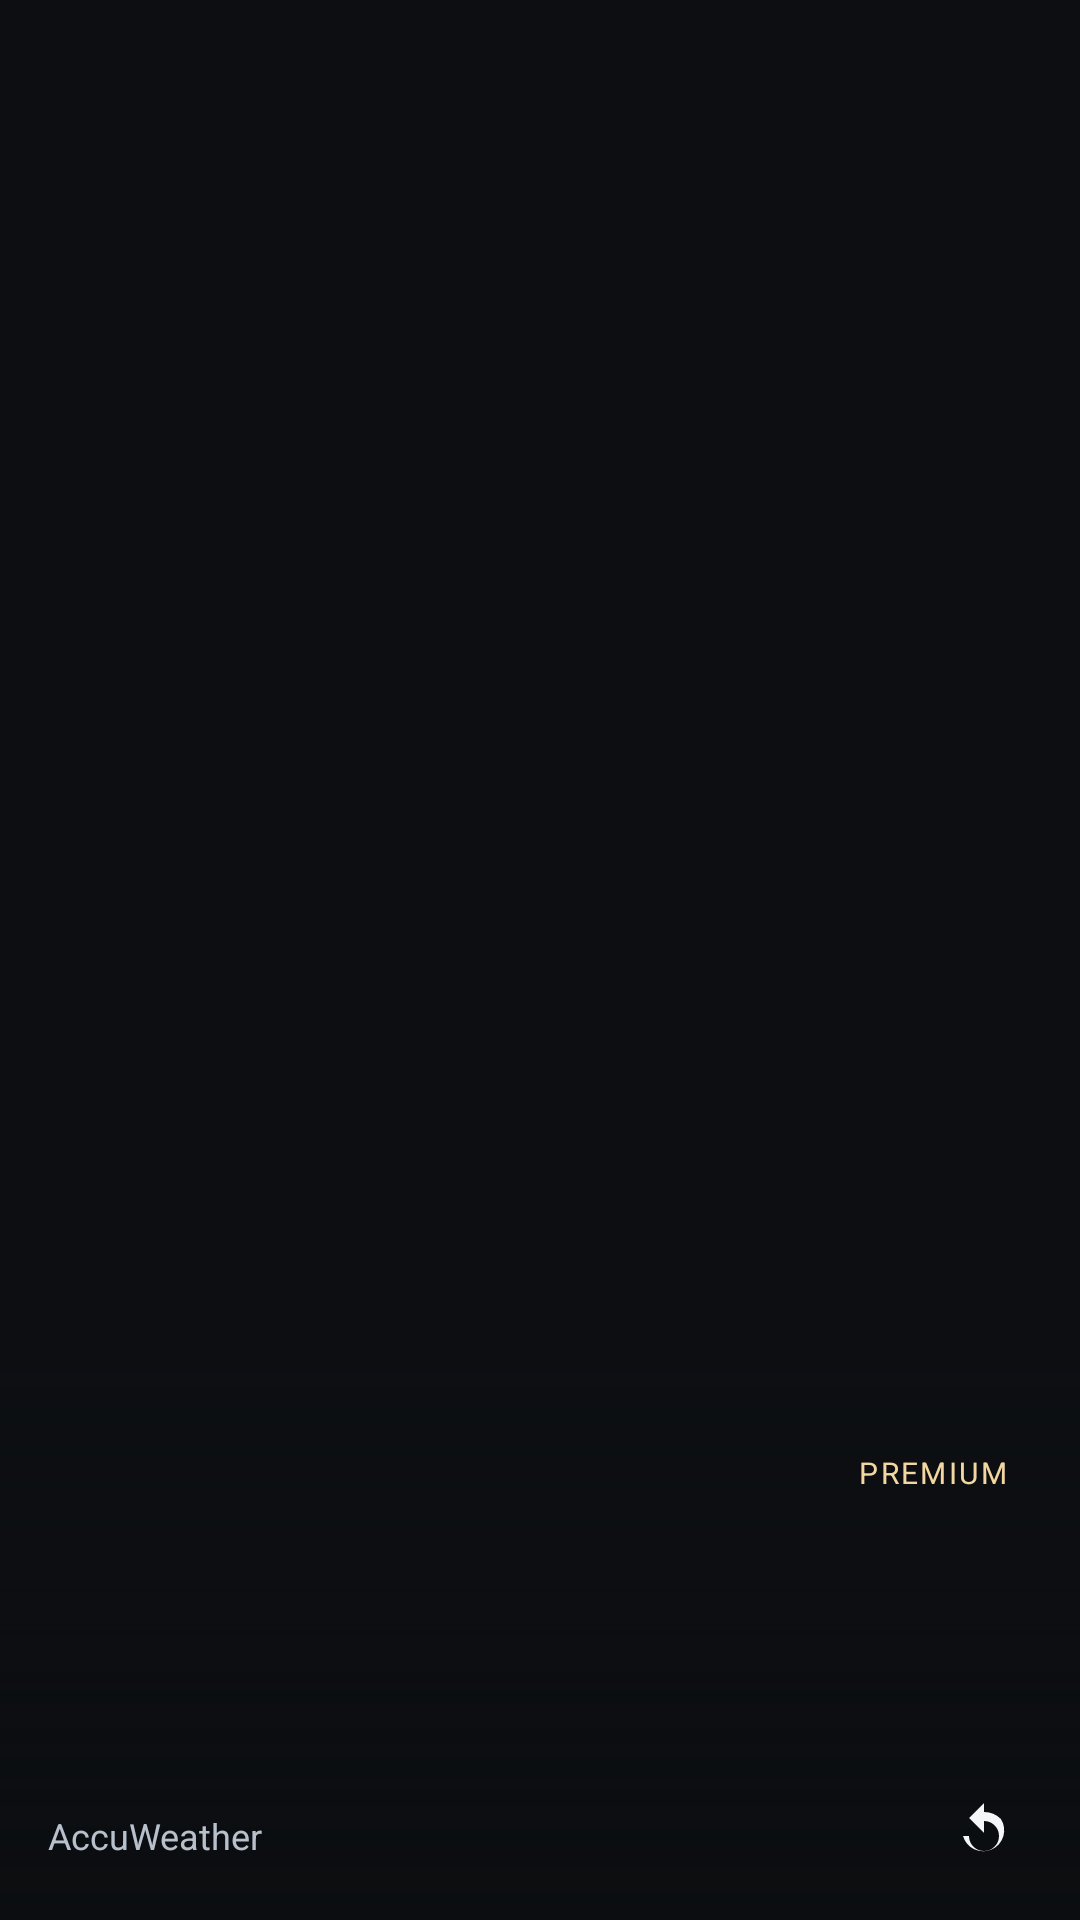

This screen was rendered from an Android layout file. Write that file and the resources it references.
<!-- AndroidManifest.xml: application theme Theme.WeatherRadar -->
<!-- res/layout/widget_radar.xml -->
<?xml version="1.0" encoding="utf-8"?>
<FrameLayout xmlns:android="http://schemas.android.com/apk/res/android"
    android:id="@+id/root"
    android:layout_width="match_parent"
    android:layout_height="match_parent"
    android:background="@drawable/widget_background"
    android:clipToOutline="true">

    <ImageView
        android:id="@+id/radar_image"
        android:layout_width="match_parent"
        android:layout_height="match_parent"
        android:contentDescription="@string/radar_image"
        android:scaleType="centerCrop" />

    <TextView
        android:id="@+id/message"
        android:layout_width="match_parent"
        android:layout_height="wrap_content"
        android:layout_gravity="center"
        android:gravity="center"
        android:padding="20dp"
        android:textColor="@color/ink"
        android:textSize="14sp"
        android:visibility="gone" />

    <LinearLayout
        android:layout_width="match_parent"
        android:layout_height="wrap_content"
        android:layout_gravity="bottom"
        android:background="@drawable/widget_scrim"
        android:orientation="vertical"
        android:paddingStart="16dp"
        android:paddingTop="28dp"
        android:paddingEnd="16dp"
        android:paddingBottom="12dp">

        <LinearLayout
            android:layout_width="match_parent"
            android:layout_height="wrap_content"
            android:gravity="center_vertical"
            android:orientation="horizontal">

            <TextView
                android:id="@+id/place"
                android:layout_width="0dp"
                android:layout_height="wrap_content"
                android:layout_weight="1"
                android:ellipsize="end"
                android:maxLines="1"
                android:textColor="@color/ink"
                android:textSize="16sp"
                android:textStyle="bold" />

            <TextView
                android:id="@+id/premium"
                android:layout_width="wrap_content"
                android:layout_height="wrap_content"
                android:background="@drawable/chip_background"
                android:letterSpacing="0.08"
                android:paddingStart="8dp"
                android:paddingTop="3dp"
                android:paddingEnd="8dp"
                android:paddingBottom="3dp"
                android:text="@string/premium"
                android:textAllCaps="true"
                android:textColor="@color/gold"
                android:textSize="10sp" />
        </LinearLayout>

        <TextView
            android:id="@+id/temperature"
            android:layout_width="wrap_content"
            android:layout_height="wrap_content"
            android:fontFamily="sans-serif-medium"
            android:textColor="@color/ink"
            android:textSize="28sp" />

        <TextView
            android:id="@+id/realfeel"
            android:layout_width="wrap_content"
            android:layout_height="wrap_content"
            android:textColor="@color/gold"
            android:textSize="13sp" />

        <TextView
            android:id="@+id/condition"
            android:layout_width="match_parent"
            android:layout_height="wrap_content"
            android:ellipsize="end"
            android:maxLines="1"
            android:textColor="@color/ink"
            android:textSize="14sp" />

        <TextView
            android:id="@+id/minute"
            android:layout_width="match_parent"
            android:layout_height="wrap_content"
            android:ellipsize="end"
            android:maxLines="2"
            android:textColor="@color/muted"
            android:textSize="12sp" />

        <LinearLayout
            android:layout_width="match_parent"
            android:layout_height="wrap_content"
            android:gravity="center_vertical"
            android:orientation="horizontal"
            android:paddingTop="4dp">

            <TextView
                android:id="@+id/updated"
                android:layout_width="0dp"
                android:layout_height="wrap_content"
                android:layout_weight="1"
                android:text="@string/attribution"
                android:textColor="@color/muted"
                android:textSize="12sp" />

            <ImageView
                android:id="@+id/refresh"
                android:layout_width="32dp"
                android:layout_height="32dp"
                android:contentDescription="@string/refresh"
                android:padding="4dp"
                android:src="@drawable/ic_refresh" />
        </LinearLayout>
    </LinearLayout>
</FrameLayout>
<!-- resources referenced by this layout -->
<resources>
  <color name="gold">#F3D7A1</color>
  <color name="ink">#F4F6F8</color>
  <color name="muted">#B7C0CB</color>
  <!-- drawable ic_refresh (drawable) -->
  <?xml version="1.0" encoding="utf-8"?>
  <vector xmlns:android="http://schemas.android.com/apk/res/android"
      android:width="24dp"
      android:height="24dp"
      android:viewportWidth="24"
      android:viewportHeight="24">
      <path
          android:fillColor="#F4F6F8"
          android:pathData="M17.65,6.35A7.95,7.95 0,0 0,12 4V1L7,6l5,5V7a5,5 0,1 1,-5 5H5a7,7 0,1 0,12.65 -5.65z" />
  </vector>
  <!-- drawable widget_scrim (drawable) -->
  <?xml version="1.0" encoding="utf-8"?>
  <shape xmlns:android="http://schemas.android.com/apk/res/android"
      android:shape="rectangle">
      <gradient
          android:angle="270"
          android:centerColor="#990B0D10"
          android:endColor="#F20B0D10"
          android:startColor="#000B0D10" />
  </shape>
  <string name="attribution">AccuWeather</string>
  <string name="premium">Premium</string>
  <string name="radar_image">AccuWeather radar map</string>
  <string name="refresh">Refresh radar</string>
  <style name="Theme.WeatherRadar" parent="Theme.Material3.Dark.NoActionBar">
          <item name="colorPrimary">@color/accent</item>
          <item name="colorOnPrimary">#1A1008</item>
          <item name="colorSurface">@color/surface</item>
          <item name="android:statusBarColor">@color/canvas</item>
          <item name="android:navigationBarColor">@color/canvas</item>
          <item name="android:windowBackground">@color/canvas</item>
          <item name="android:textColor">@color/ink</item>
      </style>
  <color name="accent">#FF7A1A</color>
  <color name="surface">#12151B</color>
  <color name="canvas">#0C0E12</color>
</resources>
